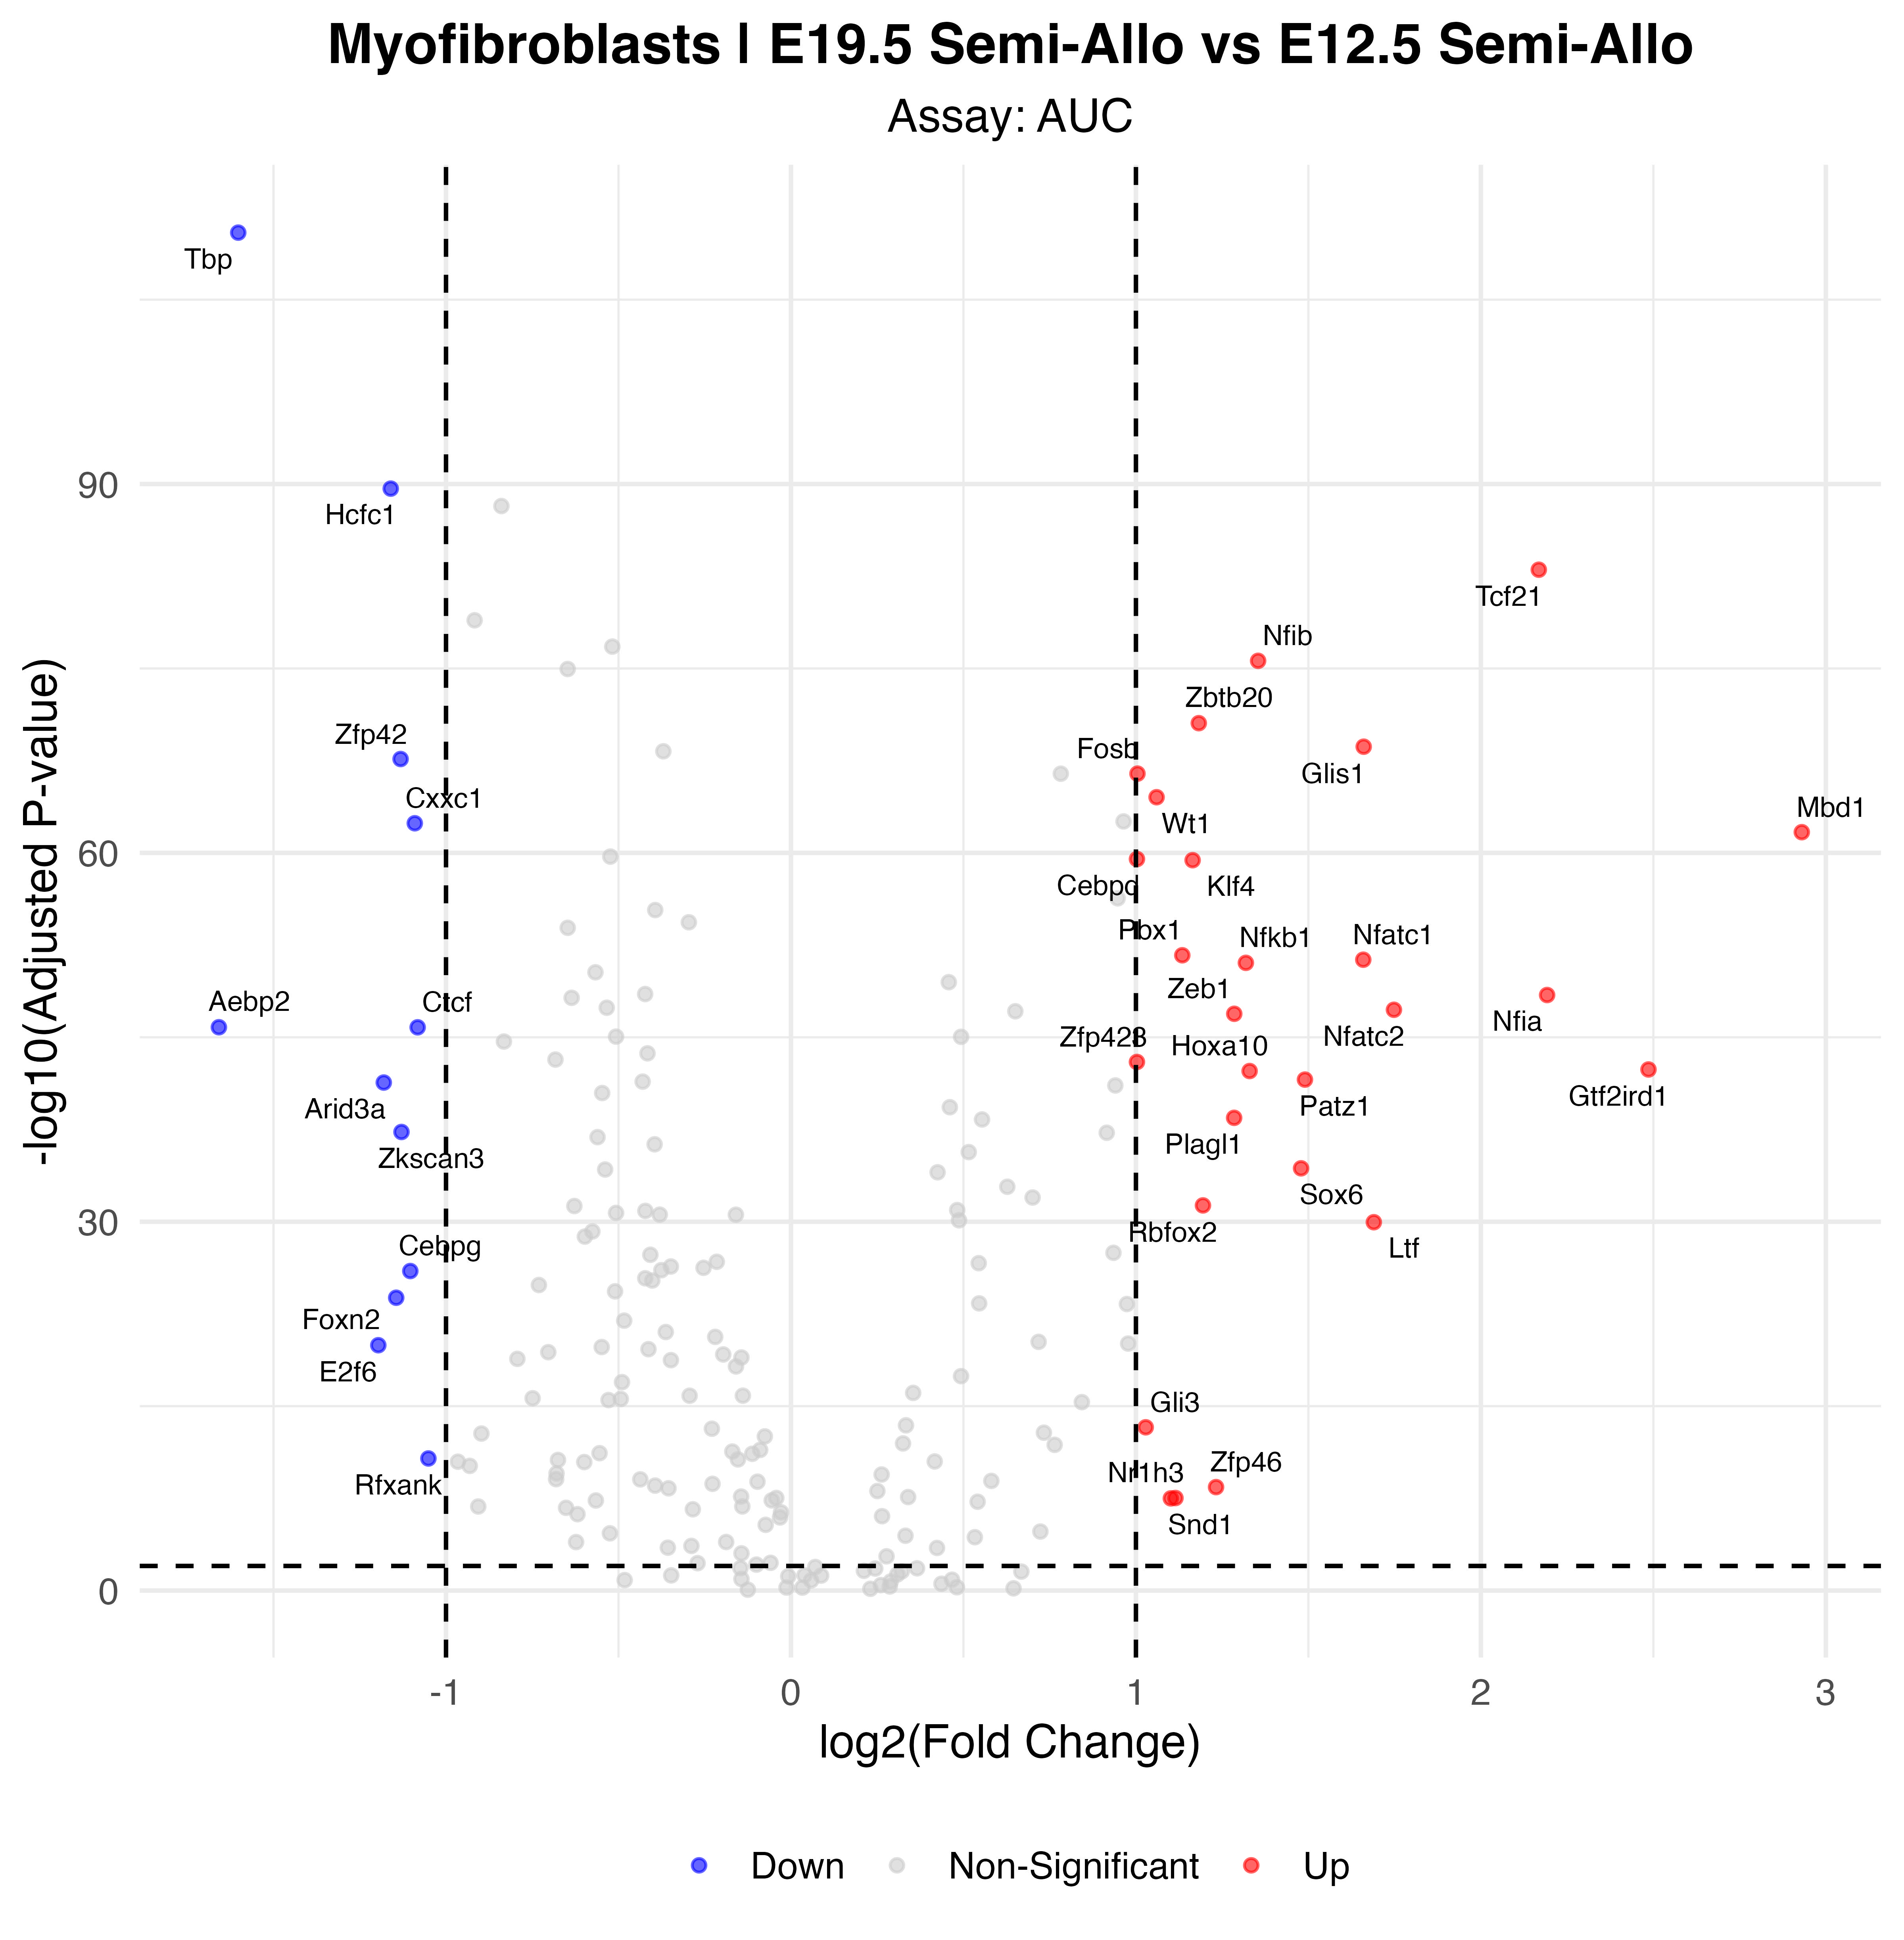

Values plotted in this chart, from the file beside it:
p_val, avg_log2FC, pct.1, pct.2, p_val_adj, gene, p_val_adj_plot, Significance
1.21257886025564e-113, -1.602, 0.761, 0.999, 3.55285606054902e-111, Tbp, 3.55285606054902e-111, Down
8.04547682635921e-93, -1.16, 0.928, 1, 2.35732471012325e-90, Hcfc1, 2.35732471012325e-90, Down
3.17489734726405e-86, 2.168, 0.987, 0.84, 9.30244922748366e-84, Tcf21, 9.30244922748366e-84, Up
8.16587846513701e-79, 1.354, 1, 1, 2.39260239028514e-76, Nfib, 2.39260239028514e-76, Up
9.60449442678842e-74, 1.182, 1, 1, 2.81411686704901e-71, Zbtb20, 2.81411686704901e-71, Up
7.88096388198016e-72, 1.66, 1, 1, 2.30912241742019e-69, Glis1, 2.30912241742019e-69, Up
7.9171201558367e-71, -1.132, 0.807, 0.972, 2.31971620566015e-68, Zfp42, 2.31971620566015e-68, Down
1.22218048198319e-69, 1.005, 1, 1, 3.58098881221074e-67, Fosb, 3.58098881221074e-67, Up
1.01292302182657e-67, 1.06, 1, 1, 2.96786445395184e-65, Wt1, 2.96786445395184e-65, Up
1.3314980143753e-65, -1.091, 0.732, 0.963, 3.90128918211962e-63, Cxxc1, 3.90128918211962e-63, Down
7.05809645893374e-65, 2.93, 0.676, 0.201, 2.06802226246759e-62, Mbd1, 2.06802226246759e-62, Up
1.07900976089017e-62, 1.003, 1, 1, 3.1614985994082e-60, Cebpd, 3.1614985994082e-60, Up
1.34226425016926e-62, 1.164, 1, 1, 3.93283425299593e-60, Klf4, 3.93283425299593e-60, Up
7.26662145032062e-55, 1.134, 0.997, 0.997, 2.12912008494394e-52, Pbx1, 2.12912008494394e-52, Up
1.67100376778533e-54, 1.659, 1, 1, 4.89604103961102e-52, Nfatc1, 4.89604103961102e-52, Up
3.00154532704545e-54, 1.319, 1, 1, 8.79452780824317e-52, Nfkb1, 8.79452780824317e-52, Up
1.24595251034093e-51, 2.192, 0.993, 0.938, 3.65064085529892e-49, Nfia, 3.65064085529892e-49, Up
1.97360442487016e-50, 1.748, 0.905, 0.577, 5.78266096486956e-48, Nfatc2, 5.78266096486956e-48, Up
4.18144198706434e-50, 1.285, 0.997, 0.997, 1.22516250220985e-47, Zeb1, 1.22516250220985e-47, Up
5.17975430665033e-49, -1.658, 0.402, 0.784, 1.51766801184855e-46, Aebp2, 1.51766801184855e-46, Down
5.27426908193491e-49, -1.082, 0.794, 0.95, 1.54536084100693e-46, Ctcf, 1.54536084100693e-46, Down
3.4717682458192e-46, 1.003, 1, 1, 1.01722809602503e-43, Zfp423, 1.01722809602503e-43, Up
1.4165817819516e-45, 2.486, 0.621, 0.233, 4.1505846211182e-43, Gtf2ird1, 4.1505846211182e-43, Up
1.89317177508196e-45, 1.33, 0.895, 0.612, 5.54699330099015e-43, Hoxa10, 5.54699330099015e-43, Up
9.41336985273346e-45, 1.49, 0.778, 0.459, 2.7581173668509e-42, Patz1, 2.7581173668509e-42, Up
1.63860180602003e-44, -1.18, 0.477, 0.895, 4.80110329163869e-42, Arid3a, 4.80110329163869e-42, Down
1.2124705694902e-41, 1.285, 1, 1, 3.55253876860628e-39, Plagl1, 3.55253876860628e-39, Up
1.71790067327151e-40, -1.129, 0.415, 0.806, 5.03344897268552e-38, Zkscan3, 5.03344897268552e-38, Down
1.54867934751632e-37, 1.479, 1, 1, 4.5376304882228e-35, Sox6, 4.5376304882228e-35, Up
1.61148652550018e-34, 1.194, 0.99, 0.995, 4.72165551971554e-32, Rbfox2, 4.72165551971554e-32, Up
3.7505760631393e-33, 1.69, 0.716, 0.418, 1.09891878649981e-30, Ltf, 1.09891878649981e-30, Up
3.50858158696008e-29, -1.104, 0.34, 0.677, 1.0280144049793e-26, Cebpg, 1.0280144049793e-26, Down
5.21116921350385e-27, -1.144, 0.225, 0.586, 1.52687257955663e-24, Foxn2, 1.52687257955663e-24, Down
3.79425632533358e-23, -1.196, 0.141, 0.473, 1.11171710332274e-20, E2f6, 1.11171710332274e-20, Down
1.80009172535869e-16, 1.028, 0.817, 0.874, 5.27426875530096e-14, Gli3, 5.27426875530096e-14, Up
6.17122404683324e-14, -1.051, 0.101, 0.338, 1.80816864572214e-11, Rfxank, 1.80816864572214e-11, Down
1.32094718675148e-11, 1.232, 0.418, 0.21, 3.87037525718182e-09, Zfp46, 3.87037525718182e-09, Up
1.01716667850515e-10, 1.115, 0.598, 0.47, 2.98029836802008e-08, Snd1, 2.98029836802008e-08, Up
1.08990204897576e-10, 1.101, 0.431, 0.258, 3.19341300349897e-08, Nr1h3, 3.19341300349897e-08, Up
